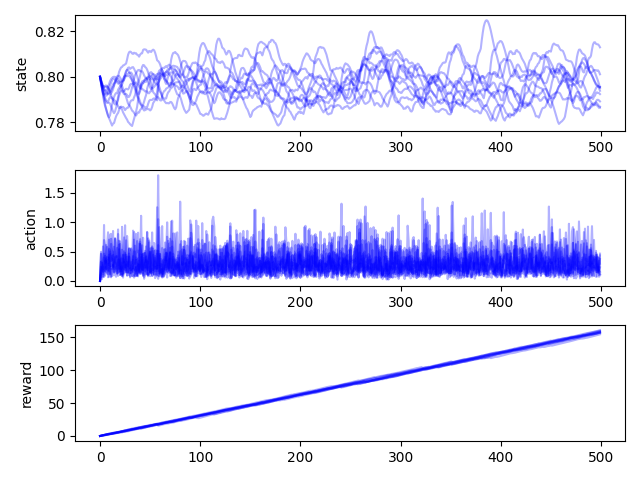

The table this chart was drawn from, first rows:
, time, state, action, reward, rep
0, 0, 0.8, 0.0, 0.0, 0
1, 1, 0.7977, 0.2425, 0.3849, 0
2, 2, 0.7952, 0.06973, 0.4381, 0
3, 3, 0.7925, 0.07104, 0.4371, 0
4, 4, 0.7901, 0.1878, 0.4061, 0
5, 5, 0.7879, 0.2081, 0.3974, 0
6, 6, 0.786, 0.2398, 0.3826, 0
7, 7, 0.7843, 0.2063, 0.397, 0
8, 8, 0.7831, 0.3566, 0.312, 0
9, 9, 0.7822, 0.3101, 0.3427, 0
10, 10, 0.7831, 0.7899, -0.1848, 0
11, 11, 0.7855, 0.8028, -0.2045, 0
12, 12, 0.7876, 0.3662, 0.3065, 0
13, 13, 0.7898, 0.4999, 0.1914, 0
14, 14, 0.7911, 0.1617, 0.4156, 0
15, 15, 0.7922, 0.3173, 0.3413, 0
16, 16, 0.7928, 0.2443, 0.3826, 0
17, 17, 0.7927, 0.1223, 0.4273, 0
18, 18, 0.7943, 0.7999, -0.1972, 0
19, 19, 0.795, 0.1501, 0.4204, 0
20, 20, 0.7958, 0.358, 0.3149, 0
21, 21, 0.7959, 0.1712, 0.4139, 0
22, 22, 0.7981, 0.9223, -0.4068, 0
23, 23, 0.7991, 0.08813, 0.4364, 0
24, 24, 0.7999, 0.32, 0.342, 0
25, 25, 0.8004, 0.2665, 0.3735, 0
26, 26, 0.8003, 0.1572, 0.4198, 0
27, 27, 0.8003, 0.3284, 0.3367, 0
28, 28, 0.8003, 0.2905, 0.3601, 0
29, 29, 0.8004, 0.3366, 0.3313, 0
30, 30, 0.7998, 0.07858, 0.4382, 0
31, 31, 0.7991, 0.263, 0.375, 0
32, 32, 0.7983, 0.2008, 0.4036, 0
33, 33, 0.7972, 0.1533, 0.4201, 0
34, 34, 0.7968, 0.4061, 0.2785, 0
35, 35, 0.7974, 0.6019, 0.08139, 0
36, 36, 0.7975, 0.1846, 0.4096, 0
37, 37, 0.7969, 0.09261, 0.4349, 0
38, 38, 0.7964, 0.2939, 0.357, 0
39, 39, 0.7956, 0.1788, 0.4111, 0
40, 40, 0.7948, 0.2341, 0.388, 0
41, 41, 0.7968, 1.11, -0.7888, 0
42, 42, 0.7979, 0.145, 0.4228, 0
43, 43, 0.7982, 0.1342, 0.4259, 0
44, 44, 0.7982, 0.2527, 0.38, 0
45, 45, 0.7989, 0.4813, 0.2125, 0
46, 46, 0.7991, 0.2171, 0.397, 0
47, 47, 0.7987, 0.1285, 0.4275, 0
48, 48, 0.7976, 0.08002, 0.4373, 0
49, 49, 0.7966, 0.233, 0.3891, 0
50, 50, 0.7954, 0.1567, 0.4184, 0
51, 51, 0.7946, 0.3619, 0.3118, 0
52, 52, 0.795, 0.5906, 0.0941, 0
53, 53, 0.7951, 0.2592, 0.3758, 0
54, 54, 0.7956, 0.3864, 0.2938, 0
55, 55, 0.7962, 0.3894, 0.2916, 0
56, 56, 0.7967, 0.3104, 0.3471, 0
57, 57, 0.7968, 0.2104, 0.3992, 0
58, 58, 0.7975, 0.5143, 0.1791, 0
59, 59, 0.798, 0.2762, 0.3675, 0
... 4,940 more rows
